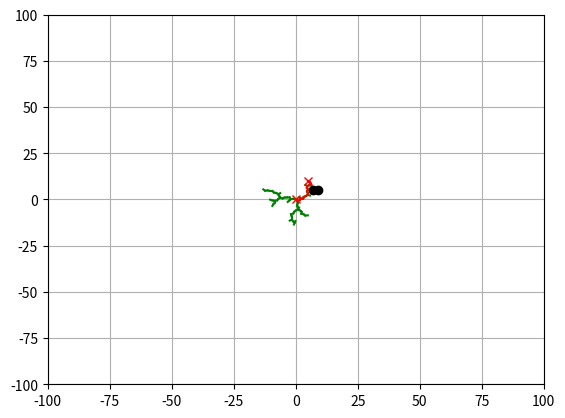

Write the Python code that produced this figure.
"""
Path Planning Sample Code with Randamized Rapidly-Exploring Random Trees (RRT)

author: AtsushiSakai(@Atsushi_twi)

"""

import matplotlib.pyplot as plt
import random
import math
import copy

show_animation = True


class RRT():
    """
    Class for RRT Planning
    """

    def __init__(self, start, goal, obstacleList,
                 randArea, expandDis=1.0, goalSampleRate=5, maxIter=500):
        """
        Setting Parameter

        start:Start Position [x,y]
        goal:Goal Position [x,y]
        obstacleList:obstacle Positions [[x,y,size],...]
        randArea:Ramdom Samping Area [min,max]

        """
        self.start = Node(start[0], start[1])
        self.end = Node(goal[0], goal[1])
        self.minrand = randArea[0]
        self.maxrand = randArea[1]
        self.expandDis = expandDis
        self.goalSampleRate = goalSampleRate
        self.maxIter = maxIter
        self.obstacleList = obstacleList

    def Planning(self, animation=True):
        u"""
        Pathplanning

        animation: flag for animation on or off
        """

        self.nodeList = [self.start]
        while True:
            # Random Sampling
            if random.randint(0, 100) > self.goalSampleRate:
                rnd = [random.uniform(self.minrand, self.maxrand), random.uniform(
                    self.minrand, self.maxrand)]
            else:
                rnd = [self.end.x, self.end.y]

            # Find nearest node
            nind = self.GetNearestListIndex(self.nodeList, rnd)
            # print(nind)

            # expand tree
            nearestNode = self.nodeList[nind]
            theta = math.atan2(rnd[1] - nearestNode.y, rnd[0] - nearestNode.x)

            newNode = copy.deepcopy(nearestNode)
            newNode.x += self.expandDis * math.cos(theta)
            newNode.y += self.expandDis * math.sin(theta)
            newNode.parent = nind

            if not self.__CollisionCheck(newNode, self.obstacleList):
                continue

            self.nodeList.append(newNode)

            # check goal
            dx = newNode.x - self.end.x
            dy = newNode.y - self.end.y
            d = math.sqrt(dx * dx + dy * dy)
            if d <= self.expandDis:
                print("Goal!!")
                break

            if animation:
                self.DrawGraph(rnd)

        path = [[self.end.x, self.end.y]]
        lastIndex = len(self.nodeList) - 1
        while self.nodeList[lastIndex].parent is not None:
            node = self.nodeList[lastIndex]
            path.append([node.x, node.y])
            lastIndex = node.parent
        path.append([self.start.x, self.start.y])

        return path

    def DrawGraph(self, rnd=None):
        u"""
        Draw Graph
        """
        plt.clf()
        if rnd is not None:
            plt.plot(rnd[0], rnd[1], "^k")
        for node in self.nodeList:
            if node.parent is not None:
                plt.plot([node.x, self.nodeList[node.parent].x], [
                         node.y, self.nodeList[node.parent].y], "-g")

        for (ox, oy, size) in self.obstacleList:
            plt.plot(ox, oy, "ok", ms=3 * size)

        plt.plot(self.start.x, self.start.y, "xr")
        plt.plot(self.end.x, self.end.y, "xr")
        plt.axis([-100,100,-100,100])
        plt.grid(True)
        plt.pause(0.01)

    def GetNearestListIndex(self, nodeList, rnd):
        dlist = [(node.x - rnd[0]) ** 2 + (node.y - rnd[1])
                 ** 2 for node in nodeList]
        minind = dlist.index(min(dlist))
        return minind

    def __CollisionCheck(self, node, obstacleList):

        for (ox, oy, size) in obstacleList:
            dx = ox - node.x
            dy = oy - node.y
            d = math.sqrt(dx * dx + dy * dy)
            if d <= size:
                return False  # collision

        return True  # safe


class Node():
    u"""
    RRT Node
    """

    def __init__(self, x, y):
        self.x = x
        self.y = y
        self.parent = None


def main():
    print("start RRT path planning")

    # ====Search Path with RRT====
    obstacleList = [
        #(5, 5, 1),
        #(3, 6, 2),
        #(3, 8, 2),
        #(3, 10, 2),
        (7, 5, 2),
        (9, 5, 2)
    ]  # [x,y,size]
    # Set Initial parameters
    rrt = RRT(start=[0, 0], goal=[5, 10],
              randArea=[-20, 15], obstacleList=obstacleList)
    path = rrt.Planning(animation=show_animation)
    print(path)

    # Draw final path
    if show_animation:
        rrt.DrawGraph()
        plt.plot([x for (x, y) in path], [y for (x, y) in path], '-r')
        plt.grid(True)
        plt.show()


if __name__ == '__main__':
    main()
